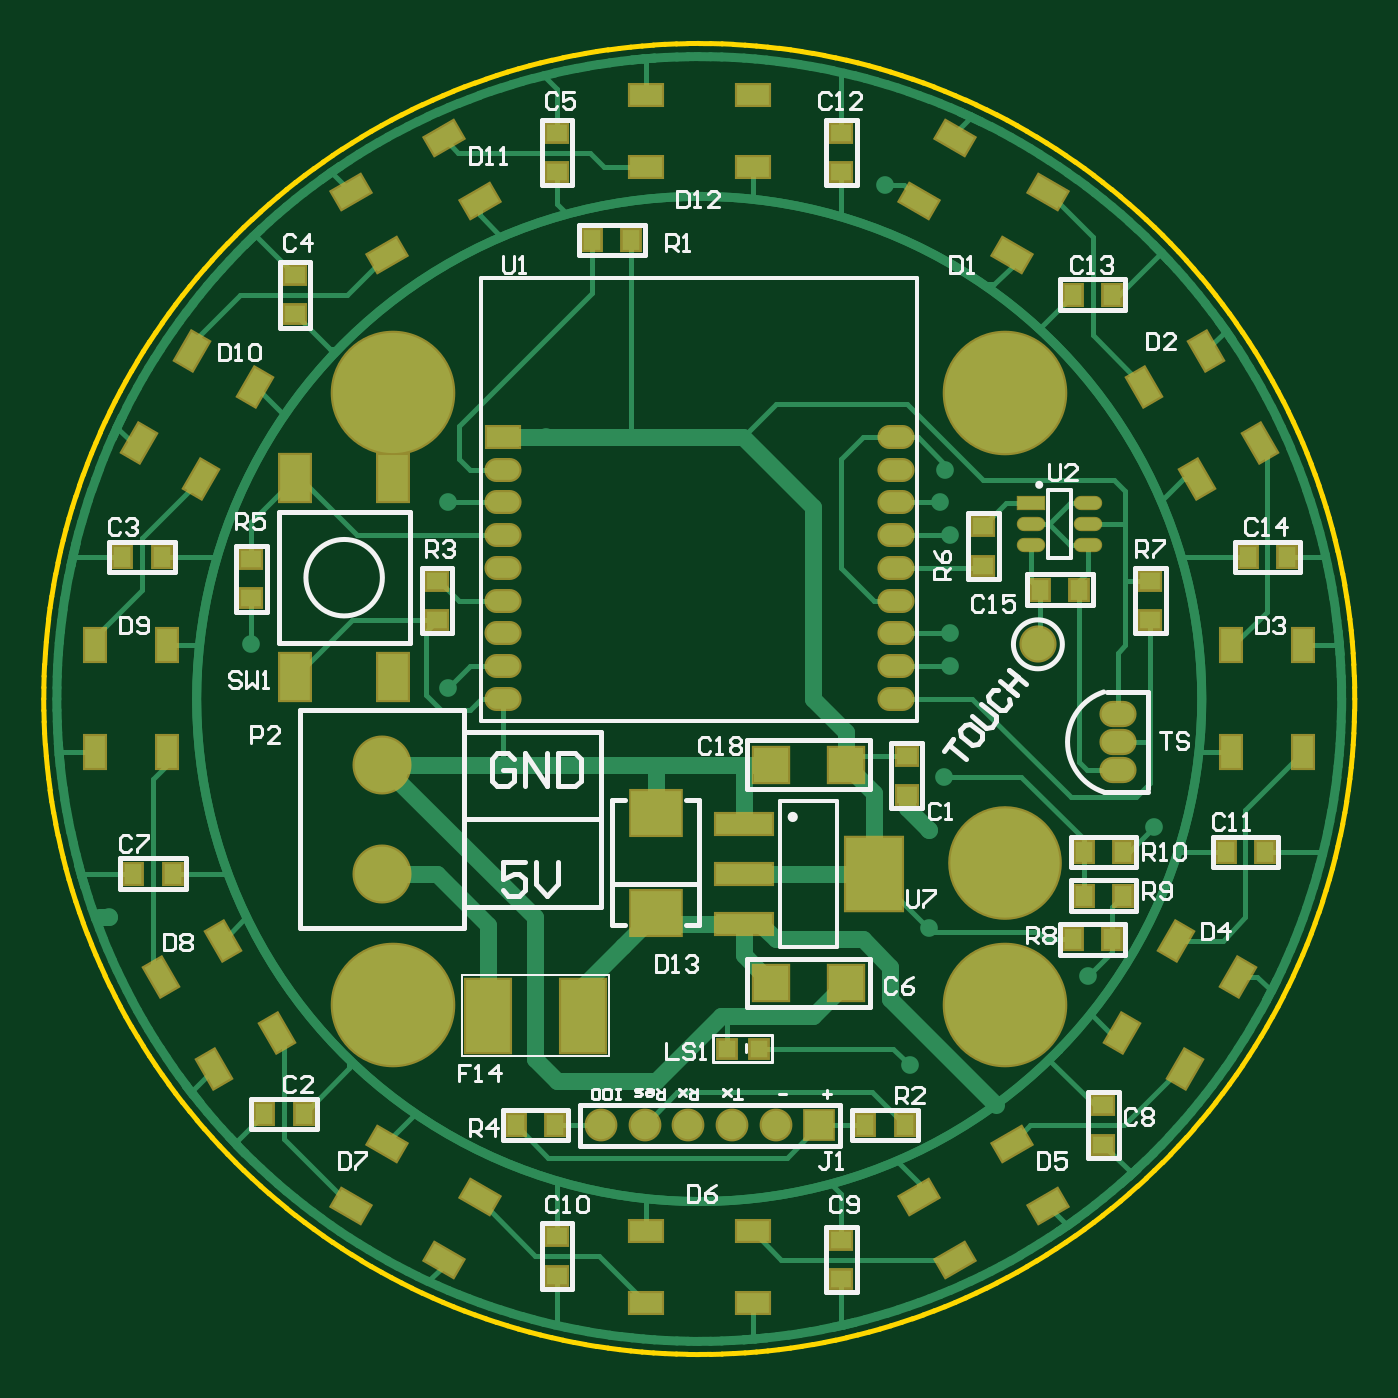
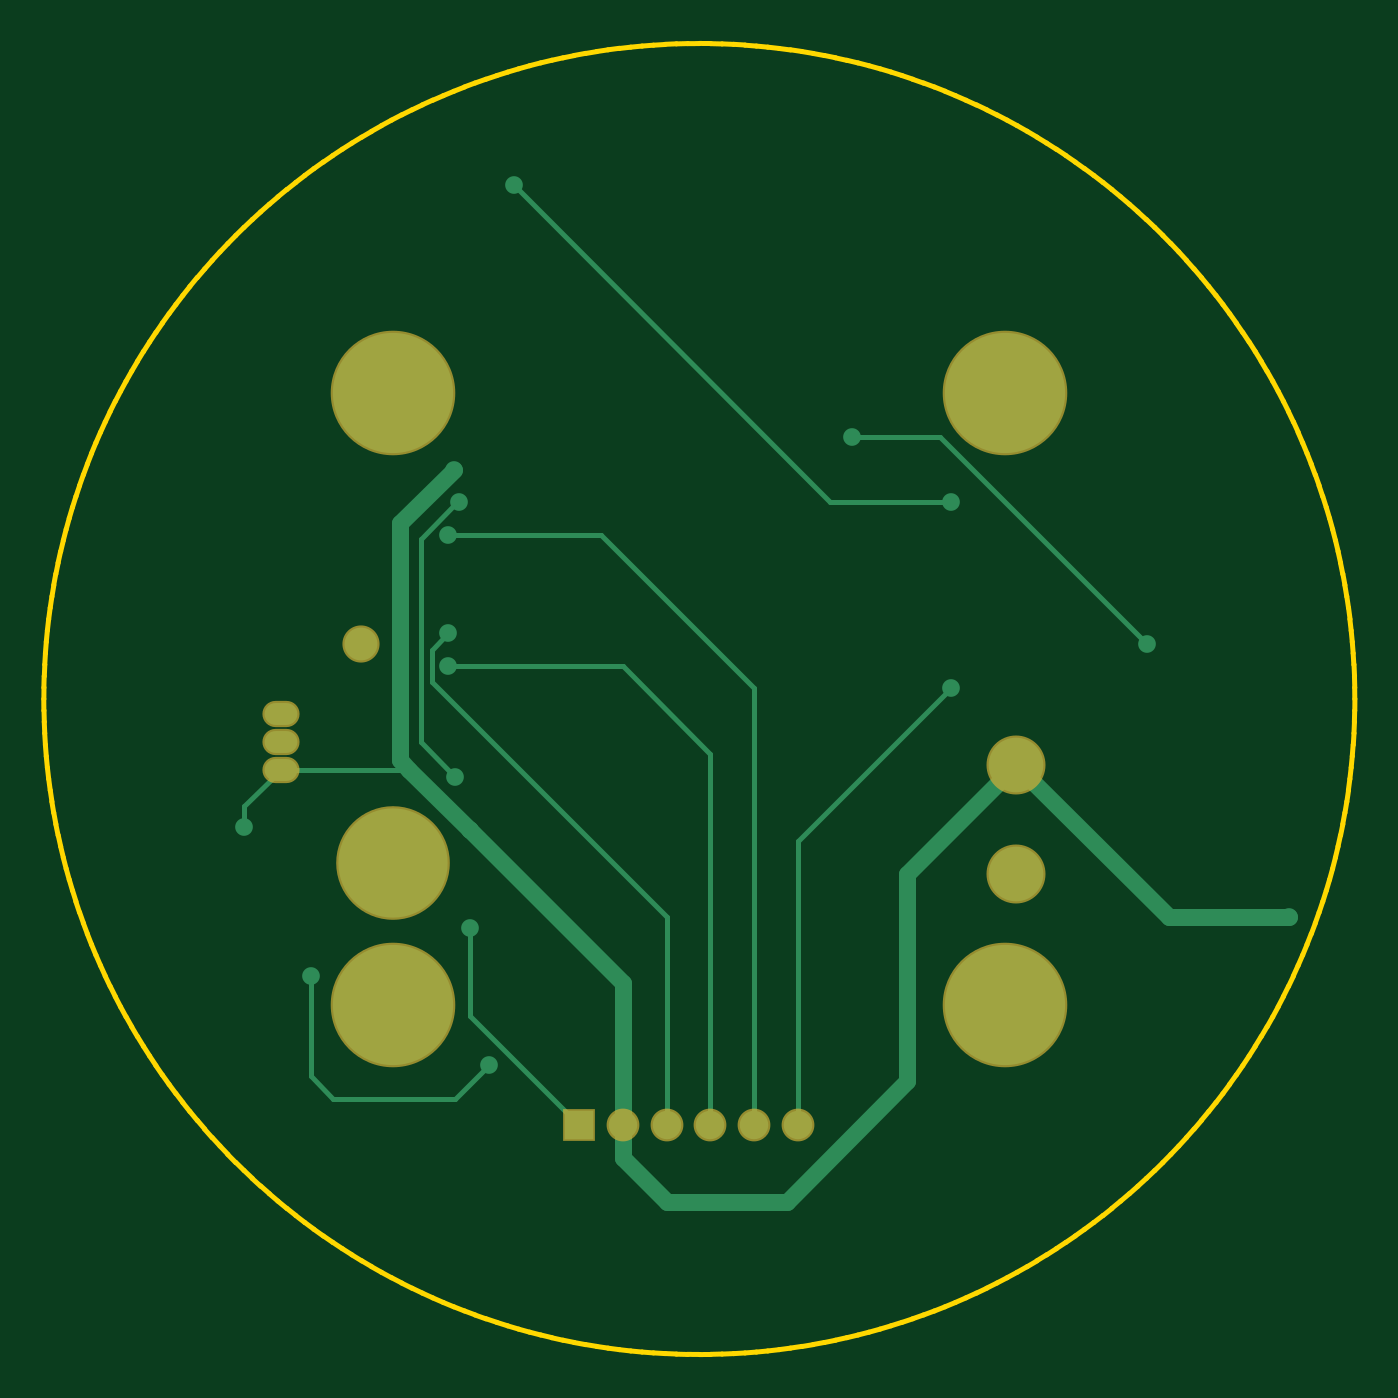
Circuit board: 9 layer files. Board 60.0 x 60.0 mm.
- bottom_copper: Led_orb.GBL (2422 bytes)
- bottom_silk: Led_orb.GBO (67 bytes)
- paste: Led_orb.GBP (63 bytes)
- bottom_mask: Led_orb.GBS (542 bytes)
- outline: Led_orb.GKO (17560 bytes)
- top_copper: Led_orb.GTL (33282 bytes)
- top_silk: Led_orb.GTO (19778 bytes)
- paste: Led_orb.GTP (4400 bytes)
- top_mask: Led_orb.GTS (4874 bytes)

=== bottom_copper: Led_orb.GBL ===
G04 Layer_Physical_Order=2*
G04 Layer_Color=16711680*
%FSTAX42Y42*%
%MOMM*%
G71*
G01*
G75*
%ADD29C,0.25*%
%ADD30C,0.76*%
%ADD31C,2.50*%
%ADD32O,1.50X1.00*%
%ADD33C,1.30*%
%ADD34R,1.30X1.30*%
%ADD35C,5.50*%
%ADD36C,5.00*%
%ADD37C,1.50*%
%ADD38C,0.81*%
D29*
X025303Y041245D02*
Y042177D01*
X025146Y041088D02*
X025303Y041245D01*
X025136Y042344D02*
X025303Y042177D01*
X025128Y042344D02*
X025136D01*
X025943Y041121D02*
X026111Y040952D01*
Y04086D02*
Y040952D01*
X025806Y039717D02*
Y040174D01*
X025705Y039615D02*
X025806Y039717D01*
X025146Y039615D02*
X025705D01*
X024993Y039767D02*
X025146Y039615D01*
X024478Y042194D02*
X025178D01*
X023778Y041494D02*
X024478Y042194D01*
X023778Y039494D02*
Y041494D01*
X021978Y041694D02*
X022928Y042644D01*
X022878Y042344D02*
X023428D01*
X023578Y039494D02*
Y040794D01*
X022878Y041494D02*
X023578Y040794D01*
X022928Y042644D02*
X023328D01*
X024578Y039494D02*
X025078Y039994D01*
Y040394D01*
X025355Y041121D02*
X025943D01*
X024178Y039494D02*
Y040444D01*
X025254Y04152D01*
Y041668D01*
X025178Y041744D02*
X025254Y041668D01*
X025178Y041744D02*
X025178D01*
X024378Y041594D02*
X025178D01*
X023978Y041194D02*
X024378Y041594D01*
X023978Y039494D02*
Y041194D01*
X023428Y042344D02*
X024878Y043794D01*
D30*
X025355Y041121D02*
X0254Y041165D01*
X025078Y040844D02*
X025355Y041121D01*
X0254Y041165D02*
Y042247D01*
X025153Y042494D02*
X0254Y042247D01*
X021878Y040444D02*
X022578Y041144D01*
X021328Y040444D02*
X021878D01*
X023078Y039694D02*
Y040644D01*
X024378Y040144D02*
X025078Y040844D01*
X022578Y041144D02*
X023078Y040644D01*
Y039694D02*
X023628Y039144D01*
X024178D01*
X024378Y039494D02*
Y040144D01*
Y039344D02*
Y039494D01*
X024178Y039144D02*
X024378Y039344D01*
D31*
X022578Y040644D02*
D03*
Y041144D02*
D03*
D32*
X025943Y041121D02*
D03*
Y041248D02*
D03*
Y041375D02*
D03*
D33*
X023578Y039494D02*
D03*
X023778D02*
D03*
X023978D02*
D03*
X024378D02*
D03*
X024178D02*
D03*
D34*
X024578D02*
D03*
D35*
X022628Y040044D02*
D03*
Y042844D02*
D03*
X025428D02*
D03*
Y040044D02*
D03*
D36*
Y040694D02*
D03*
D37*
X025578Y041694D02*
D03*
D38*
X025146Y041088D02*
D03*
X024993Y039767D02*
D03*
X026111Y04086D02*
D03*
X025806Y040174D02*
D03*
X025153Y042494D02*
D03*
X025128Y042344D02*
D03*
X025078Y040844D02*
D03*
X023328Y042644D02*
D03*
X021978Y041694D02*
D03*
X025078Y040394D02*
D03*
X021328Y040444D02*
D03*
X024878Y043794D02*
D03*
X022878Y042344D02*
D03*
Y041494D02*
D03*
X025178Y041594D02*
D03*
Y041744D02*
D03*
Y042194D02*
D03*
M02*

=== bottom_silk: Led_orb.GBO ===
G04 Layer_Color=1754623*
%FSTAX42Y42*%
%MOMM*%
G71*
G01*
G75*
M02*

=== paste: Led_orb.GBP ===
G04 Layer_Color=128*
%FSTAX42Y42*%
%MOMM*%
G71*
G01*
G75*
M02*

=== bottom_mask: Led_orb.GBS ===
G04 Layer_Color=16711935*
%FSTAX42Y42*%
%MOMM*%
G71*
G01*
G75*
%ADD62C,2.70*%
%ADD63O,1.70X1.20*%
%ADD64C,1.50*%
%ADD65R,1.50X1.50*%
%ADD66C,5.70*%
%ADD67C,5.20*%
%ADD68C,1.70*%
D62*
X022578Y040644D02*
D03*
Y041144D02*
D03*
D63*
X025943Y041121D02*
D03*
Y041248D02*
D03*
Y041375D02*
D03*
D64*
X023578Y039494D02*
D03*
X023778D02*
D03*
X023978D02*
D03*
X024378D02*
D03*
X024178D02*
D03*
D65*
X024578D02*
D03*
D66*
X022628Y040044D02*
D03*
Y042844D02*
D03*
X025428D02*
D03*
Y040044D02*
D03*
D67*
Y040694D02*
D03*
D68*
X025578Y041694D02*
D03*
M02*

=== outline: Led_orb.GKO (17560 bytes, source omitted) ===
=== top_copper: Led_orb.GTL (33282 bytes, source omitted) ===
=== top_silk: Led_orb.GTO (19778 bytes, source omitted) ===
=== paste: Led_orb.GTP ===
G04 Layer_Color=8421504*
%FSTAX42Y42*%
%MOMM*%
G71*
G01*
G75*
%ADD11R,0.80X0.95*%
%ADD12R,0.80X0.80*%
%ADD13R,0.95X0.80*%
%ADD14O,1.20X0.55*%
%ADD15R,1.20X0.55*%
%ADD16R,1.40X2.10*%
%ADD17R,2.30X2.00*%
%ADD18R,1.60X1.60*%
%ADD19R,2.55X0.95*%
%ADD20R,2.55X3.30*%
%ADD21R,1.50X0.90*%
G04:AMPARAMS|DCode=22|XSize=1.5mm|YSize=0.9mm|CornerRadius=0mm|HoleSize=0mm|Usage=FLASHONLY|Rotation=30.000|XOffset=0mm|YOffset=0mm|HoleType=Round|Shape=Rectangle|*
%AMROTATEDRECTD22*
4,1,4,-0.42,-0.76,-0.87,0.01,0.42,0.76,0.87,-0.01,-0.42,-0.76,0.0*
%
%ADD22ROTATEDRECTD22*%

G04:AMPARAMS|DCode=23|XSize=1.5mm|YSize=0.9mm|CornerRadius=0mm|HoleSize=0mm|Usage=FLASHONLY|Rotation=60.000|XOffset=0mm|YOffset=0mm|HoleType=Round|Shape=Rectangle|*
%AMROTATEDRECTD23*
4,1,4,0.01,-0.87,-0.76,-0.42,-0.01,0.87,0.76,0.42,0.01,-0.87,0.0*
%
%ADD23ROTATEDRECTD23*%

%ADD24R,0.90X1.50*%
G04:AMPARAMS|DCode=25|XSize=1.5mm|YSize=0.9mm|CornerRadius=0mm|HoleSize=0mm|Usage=FLASHONLY|Rotation=120.000|XOffset=0mm|YOffset=0mm|HoleType=Round|Shape=Rectangle|*
%AMROTATEDRECTD25*
4,1,4,0.76,-0.42,-0.01,-0.87,-0.76,0.42,0.01,0.87,0.76,-0.42,0.0*
%
%ADD25ROTATEDRECTD25*%

G04:AMPARAMS|DCode=26|XSize=1.5mm|YSize=0.9mm|CornerRadius=0mm|HoleSize=0mm|Usage=FLASHONLY|Rotation=150.000|XOffset=0mm|YOffset=0mm|HoleType=Round|Shape=Rectangle|*
%AMROTATEDRECTD26*
4,1,4,0.87,0.01,0.42,-0.76,-0.87,-0.01,-0.42,0.76,0.87,0.01,0.0*
%
%ADD26ROTATEDRECTD26*%

%ADD27O,1.50X0.90*%
%ADD28R,2.00X3.30*%
D11*
X025968Y040544D02*
D03*
X025788D02*
D03*
X025738Y040344D02*
D03*
X025918D02*
D03*
X025788Y040744D02*
D03*
X025968D02*
D03*
X023718Y043544D02*
D03*
X023538D02*
D03*
X025768Y041944D02*
D03*
X025588D02*
D03*
X024788Y039494D02*
D03*
X024968D02*
D03*
X023188D02*
D03*
X023368D02*
D03*
X026438Y040744D02*
D03*
X026618D02*
D03*
X026538Y042094D02*
D03*
X026718D02*
D03*
X025738Y043294D02*
D03*
X025918D02*
D03*
X021568Y042094D02*
D03*
X021388D02*
D03*
X021618Y040644D02*
D03*
X021438D02*
D03*
X022218Y039544D02*
D03*
X022038D02*
D03*
D12*
X024153Y039844D02*
D03*
X024303D02*
D03*
D13*
X022828Y041804D02*
D03*
Y041984D02*
D03*
X024978Y041184D02*
D03*
Y041004D02*
D03*
X026093Y041804D02*
D03*
Y041984D02*
D03*
X025328Y042054D02*
D03*
Y042234D02*
D03*
X021978Y041904D02*
D03*
Y042084D02*
D03*
X023378Y038984D02*
D03*
Y038804D02*
D03*
X024678Y038968D02*
D03*
Y038788D02*
D03*
X025878Y039584D02*
D03*
Y039404D02*
D03*
X024678Y043854D02*
D03*
Y044034D02*
D03*
X023378Y043854D02*
D03*
Y044034D02*
D03*
X022178Y043204D02*
D03*
Y043384D02*
D03*
D14*
X025546Y042149D02*
D03*
Y042244D02*
D03*
X025808Y042149D02*
D03*
Y042244D02*
D03*
Y042339D02*
D03*
D15*
X025546Y042339D02*
D03*
D16*
X022178Y041544D02*
D03*
Y042454D02*
D03*
X022628Y041544D02*
D03*
Y042454D02*
D03*
D17*
X023828Y040924D02*
D03*
Y040464D02*
D03*
D18*
X024358Y041144D02*
D03*
X024698D02*
D03*
X024698Y040144D02*
D03*
X024358D02*
D03*
D19*
X024231Y040874D02*
D03*
Y040644D02*
D03*
Y040414D02*
D03*
D20*
X024826Y040644D02*
D03*
D21*
X024273Y039009D02*
D03*
Y038679D02*
D03*
X023783D02*
D03*
Y039009D02*
D03*
X023128Y042644D02*
D03*
X023783Y043879D02*
D03*
Y044209D02*
D03*
X024273D02*
D03*
Y043879D02*
D03*
D22*
X025458Y039409D02*
D03*
X025623Y039123D02*
D03*
X025199Y038878D02*
D03*
X025034Y039164D02*
D03*
X022599Y043478D02*
D03*
X022434Y043764D02*
D03*
X022858Y044009D02*
D03*
X023023Y043723D02*
D03*
D23*
X026208Y040338D02*
D03*
X026494Y040173D02*
D03*
X026249Y039749D02*
D03*
X025963Y039914D02*
D03*
X021749Y042449D02*
D03*
X021463Y042614D02*
D03*
X021708Y043038D02*
D03*
X021994Y042873D02*
D03*
D24*
X026463Y041689D02*
D03*
X026793D02*
D03*
Y041199D02*
D03*
X026463D02*
D03*
X021593D02*
D03*
X021263D02*
D03*
Y041689D02*
D03*
X021593D02*
D03*
D25*
X026063Y042873D02*
D03*
X026349Y043038D02*
D03*
X026594Y042614D02*
D03*
X026308Y042449D02*
D03*
X022094Y039914D02*
D03*
X021808Y039749D02*
D03*
X021563Y040173D02*
D03*
X021849Y040338D02*
D03*
D26*
X025034Y043723D02*
D03*
X025199Y044009D02*
D03*
X025623Y043764D02*
D03*
X025458Y043478D02*
D03*
X023023Y039164D02*
D03*
X022858Y038878D02*
D03*
X022434Y039123D02*
D03*
X022599Y039409D02*
D03*
D27*
X023128Y042494D02*
D03*
Y042344D02*
D03*
Y042194D02*
D03*
Y042044D02*
D03*
Y041894D02*
D03*
Y041744D02*
D03*
Y041594D02*
D03*
Y041444D02*
D03*
X024928Y042344D02*
D03*
Y042194D02*
D03*
Y042044D02*
D03*
Y041894D02*
D03*
Y041744D02*
D03*
Y041594D02*
D03*
Y041444D02*
D03*
Y042494D02*
D03*
Y042644D02*
D03*
D28*
X023063Y039994D02*
D03*
X023494D02*
D03*
M02*

=== top_mask: Led_orb.GTS ===
G04 Layer_Color=8388736*
%FSTAX42Y42*%
%MOMM*%
G71*
G01*
G75*
%ADD44R,1.00X1.15*%
%ADD45R,1.00X1.00*%
%ADD46R,1.15X1.00*%
%ADD47O,1.30X0.65*%
%ADD48R,1.30X0.65*%
%ADD49R,1.60X2.30*%
%ADD50R,2.50X2.20*%
%ADD51R,1.80X1.80*%
%ADD52R,2.75X1.15*%
%ADD53R,2.75X3.50*%
%ADD54R,1.70X1.10*%
G04:AMPARAMS|DCode=55|XSize=1.7mm|YSize=1.1mm|CornerRadius=0mm|HoleSize=0mm|Usage=FLASHONLY|Rotation=30.000|XOffset=0mm|YOffset=0mm|HoleType=Round|Shape=Rectangle|*
%AMROTATEDRECTD55*
4,1,4,-0.46,-0.90,-1.01,0.05,0.46,0.90,1.01,-0.05,-0.46,-0.90,0.0*
%
%ADD55ROTATEDRECTD55*%

G04:AMPARAMS|DCode=56|XSize=1.7mm|YSize=1.1mm|CornerRadius=0mm|HoleSize=0mm|Usage=FLASHONLY|Rotation=60.000|XOffset=0mm|YOffset=0mm|HoleType=Round|Shape=Rectangle|*
%AMROTATEDRECTD56*
4,1,4,0.05,-1.01,-0.90,-0.46,-0.05,1.01,0.90,0.46,0.05,-1.01,0.0*
%
%ADD56ROTATEDRECTD56*%

%ADD57R,1.10X1.70*%
G04:AMPARAMS|DCode=58|XSize=1.7mm|YSize=1.1mm|CornerRadius=0mm|HoleSize=0mm|Usage=FLASHONLY|Rotation=120.000|XOffset=0mm|YOffset=0mm|HoleType=Round|Shape=Rectangle|*
%AMROTATEDRECTD58*
4,1,4,0.90,-0.46,-0.05,-1.01,-0.90,0.46,0.05,1.01,0.90,-0.46,0.0*
%
%ADD58ROTATEDRECTD58*%

G04:AMPARAMS|DCode=59|XSize=1.7mm|YSize=1.1mm|CornerRadius=0mm|HoleSize=0mm|Usage=FLASHONLY|Rotation=150.000|XOffset=0mm|YOffset=0mm|HoleType=Round|Shape=Rectangle|*
%AMROTATEDRECTD59*
4,1,4,1.01,0.05,0.46,-0.90,-1.01,-0.05,-0.46,0.90,1.01,0.05,0.0*
%
%ADD59ROTATEDRECTD59*%

%ADD60O,1.70X1.10*%
%ADD61R,2.20X3.50*%
%ADD62C,2.70*%
%ADD63O,1.70X1.20*%
%ADD64C,1.50*%
%ADD65R,1.50X1.50*%
%ADD66C,5.70*%
%ADD67C,5.20*%
%ADD68C,1.70*%
D44*
X025968Y040544D02*
D03*
X025788D02*
D03*
X025738Y040344D02*
D03*
X025918D02*
D03*
X025788Y040744D02*
D03*
X025968D02*
D03*
X023718Y043544D02*
D03*
X023538D02*
D03*
X025768Y041944D02*
D03*
X025588D02*
D03*
X024788Y039494D02*
D03*
X024968D02*
D03*
X023188D02*
D03*
X023368D02*
D03*
X026438Y040744D02*
D03*
X026618D02*
D03*
X026538Y042094D02*
D03*
X026718D02*
D03*
X025738Y043294D02*
D03*
X025918D02*
D03*
X021568Y042094D02*
D03*
X021388D02*
D03*
X021618Y040644D02*
D03*
X021438D02*
D03*
X022218Y039544D02*
D03*
X022038D02*
D03*
D45*
X024153Y039844D02*
D03*
X024303D02*
D03*
D46*
X022828Y041804D02*
D03*
Y041984D02*
D03*
X024978Y041184D02*
D03*
Y041004D02*
D03*
X026093Y041804D02*
D03*
Y041984D02*
D03*
X025328Y042054D02*
D03*
Y042234D02*
D03*
X021978Y041904D02*
D03*
Y042084D02*
D03*
X023378Y038984D02*
D03*
Y038804D02*
D03*
X024678Y038968D02*
D03*
Y038788D02*
D03*
X025878Y039584D02*
D03*
Y039404D02*
D03*
X024678Y043854D02*
D03*
Y044034D02*
D03*
X023378Y043854D02*
D03*
Y044034D02*
D03*
X022178Y043204D02*
D03*
Y043384D02*
D03*
D47*
X025546Y042149D02*
D03*
Y042244D02*
D03*
X025808Y042149D02*
D03*
Y042244D02*
D03*
Y042339D02*
D03*
D48*
X025546Y042339D02*
D03*
D49*
X022178Y041544D02*
D03*
Y042454D02*
D03*
X022628Y041544D02*
D03*
Y042454D02*
D03*
D50*
X023828Y040924D02*
D03*
Y040464D02*
D03*
D51*
X024358Y041144D02*
D03*
X024698D02*
D03*
X024698Y040144D02*
D03*
X024358D02*
D03*
D52*
X024231Y040874D02*
D03*
Y040644D02*
D03*
Y040414D02*
D03*
D53*
X024826Y040644D02*
D03*
D54*
X024273Y039009D02*
D03*
Y038679D02*
D03*
X023783D02*
D03*
Y039009D02*
D03*
X023128Y042644D02*
D03*
X023783Y043879D02*
D03*
Y044209D02*
D03*
X024273D02*
D03*
Y043879D02*
D03*
D55*
X025458Y039409D02*
D03*
X025623Y039123D02*
D03*
X025199Y038878D02*
D03*
X025034Y039164D02*
D03*
X022599Y043478D02*
D03*
X022434Y043764D02*
D03*
X022858Y044009D02*
D03*
X023023Y043723D02*
D03*
D56*
X026208Y040338D02*
D03*
X026494Y040173D02*
D03*
X026249Y039749D02*
D03*
X025963Y039914D02*
D03*
X021749Y042449D02*
D03*
X021463Y042614D02*
D03*
X021708Y043038D02*
D03*
X021994Y042873D02*
D03*
D57*
X026463Y041689D02*
D03*
X026793D02*
D03*
Y041199D02*
D03*
X026463D02*
D03*
X021593D02*
D03*
X021263D02*
D03*
Y041689D02*
D03*
X021593D02*
D03*
D58*
X026063Y042873D02*
D03*
X026349Y043038D02*
D03*
X026594Y042614D02*
D03*
X026308Y042449D02*
D03*
X022094Y039914D02*
D03*
X021808Y039749D02*
D03*
X021563Y040173D02*
D03*
X021849Y040338D02*
D03*
D59*
X025034Y043723D02*
D03*
X025199Y044009D02*
D03*
X025623Y043764D02*
D03*
X025458Y043478D02*
D03*
X023023Y039164D02*
D03*
X022858Y038878D02*
D03*
X022434Y039123D02*
D03*
X022599Y039409D02*
D03*
D60*
X023128Y042494D02*
D03*
Y042344D02*
D03*
Y042194D02*
D03*
Y042044D02*
D03*
Y041894D02*
D03*
Y041744D02*
D03*
Y041594D02*
D03*
Y041444D02*
D03*
X024928Y042344D02*
D03*
Y042194D02*
D03*
Y042044D02*
D03*
Y041894D02*
D03*
Y041744D02*
D03*
Y041594D02*
D03*
Y041444D02*
D03*
Y042494D02*
D03*
Y042644D02*
D03*
D61*
X023063Y039994D02*
D03*
X023494D02*
D03*
D62*
X022578Y040644D02*
D03*
Y041144D02*
D03*
D63*
X025943Y041121D02*
D03*
Y041248D02*
D03*
Y041375D02*
D03*
D64*
X023578Y039494D02*
D03*
X023778D02*
D03*
X023978D02*
D03*
X024378D02*
D03*
X024178D02*
D03*
D65*
X024578D02*
D03*
D66*
X022628Y040044D02*
D03*
Y042844D02*
D03*
X025428D02*
D03*
Y040044D02*
D03*
D67*
Y040694D02*
D03*
D68*
X025578Y041694D02*
D03*
M02*

